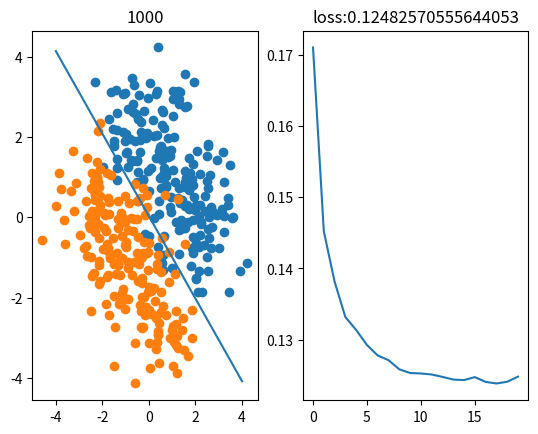

Python code for this plot:
# -*- coding: utf-8 -*-
"""
logistic regression
hypothesis: h = sigmoid(np.matmul(x, theta))
loss function: cross entropy
Created on Sun Aug 29 15:25:43 2021
[redacted]
"""
import matplotlib.pyplot as plt
import numpy as np

#%% 数据生成
data_size = 400
m = 2
cov = [[1, -0.2],[-0.2, 1]]
x = np.random.multivariate_normal([m, 0], cov, data_size//4)
x = np.row_stack((x, np.random.multivariate_normal([0, m], cov, data_size//4)))
x = np.row_stack((x, np.random.multivariate_normal([-m, 0], cov, data_size//4)))
x = np.row_stack((x, np.random.multivariate_normal([0, -m], cov, data_size//4)))
x = np.column_stack((np.ones(data_size), x))
y = np.row_stack((np.ones((data_size//2, 1)), np.zeros((data_size//2, 1))))

#%% 参数设定
theta = np.random.randn(3, 1)

#%% 超参数设定
train_count = 1000
batch_size = 16
lr = 1e-2

#%% 显示
fig = plt.figure()
ax1 = fig.add_subplot(1, 2, 1)
ax2 = fig.add_subplot(1, 2, 2)
loss_list = []

#%% 假说函数
def sigmoid(x):
    return 1/(1+np.exp(-x))

def calHypo(x, theta):
    return sigmoid(np.matmul(x, theta))

#%% 损失函数
def calLoss(x, y, theta):
    h = calHypo(x, theta)
    h = - np.column_stack((np.log(1-h), np.log(h)))# 极大化似然，加个负号变成极小化损失
    loss = h[np.arange(y.shape[0]), y.flatten().astype(int)]
    return np.sum(loss) / h.shape[0]

#%% 训练
for i in range(1, train_count + 1):
    mask = np.random.choice(data_size, batch_size)
    train_x, train_y = x[mask], y[mask]
    h = calHypo(train_x, theta)
    grad = np.matmul(train_x.T, (h - train_y))
    theta = theta - lr*grad

    if i%(train_count // 20) == 0:
        loss = calLoss(x, y, theta)
        loss_list.append(loss)
        
        ax1.cla()
        ax1.scatter(x[:data_size//2, 1], x[:data_size//2, 2])
        ax1.scatter(x[data_size//2:data_size,1], x[data_size//2:data_size, 2])
        ax1.plot([-4, 4], [-(theta[2][0]*e + theta[0][0])/theta[1][0] for e in [-4, 4]])
        ax1.set_title(i)
        
        ax2.cla()
        ax2.plot(range(len(loss_list)), loss_list)
        ax2.set_title('loss:' + str(loss))
        plt.pause(0.1)